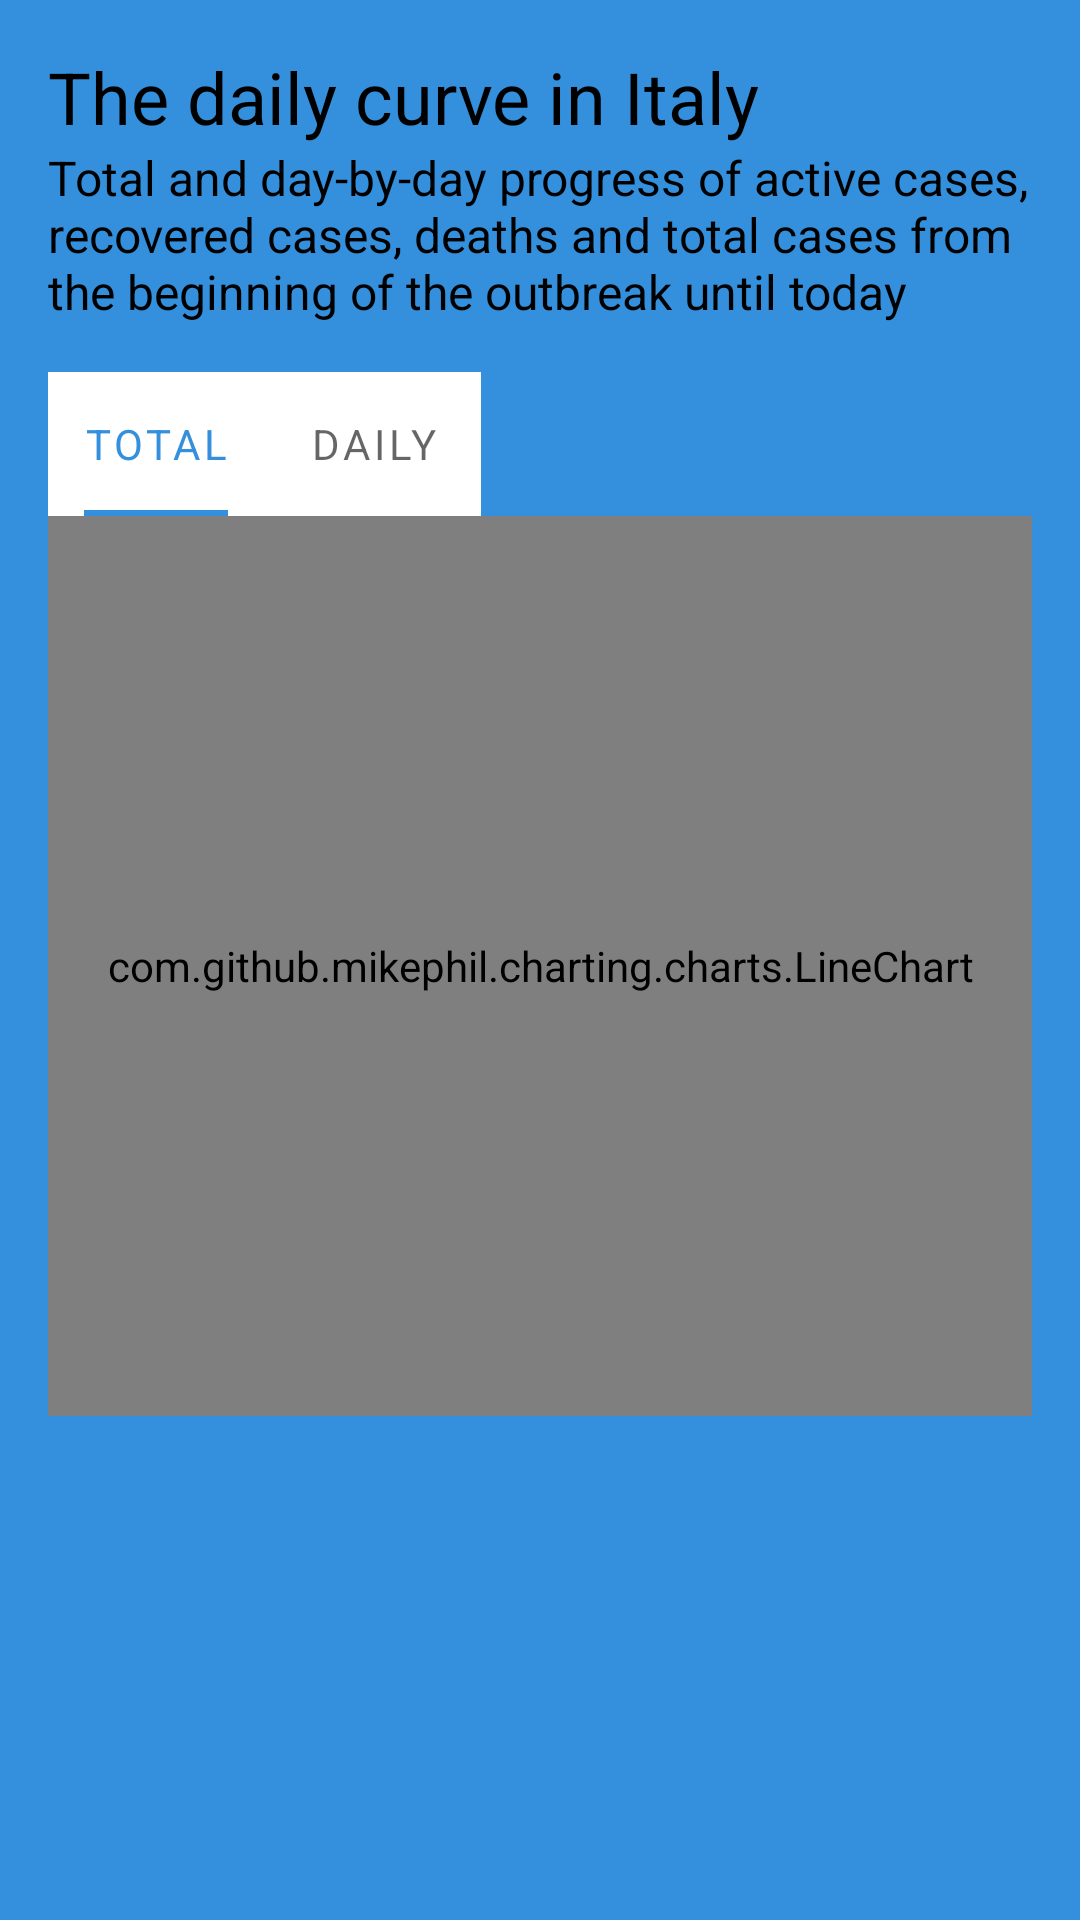

This screen was rendered from an Android layout file. Write that file and the resources it references.
<!-- AndroidManifest.xml: application theme Covid19AppTheme -->
<!-- res/layout/fragment_chart.xml -->
<?xml version="1.0" encoding="utf-8"?>
<LinearLayout xmlns:android="http://schemas.android.com/apk/res/android"
    xmlns:app="http://schemas.android.com/apk/res-auto"
    xmlns:tools="http://schemas.android.com/tools"
    android:layout_width="match_parent"
    android:layout_height="match_parent"
    android:paddingStart="@dimen/default_padding"
    android:paddingEnd="@dimen/default_padding"
    android:paddingBottom="@dimen/default_double_padding"
    android:orientation="vertical">

    <androidx.appcompat.widget.AppCompatTextView
        android:id="@+id/tvChartTitle"
        android:layout_width="match_parent"
        android:layout_height="wrap_content"
        android:text="@string/title_charts"
        android:paddingTop="@dimen/default_padding"
        android:textAppearance="@style/TextStyle.H5"
        app:layout_constraintTop_toBottomOf="@id/circleTag"
        app:layout_constraintBottom_toTopOf="@id/tvTitle"
        app:layout_constraintEnd_toEndOf="parent"
        app:layout_constraintStart_toStartOf="parent" />

    <androidx.appcompat.widget.AppCompatTextView
        android:id="@+id/tvChartDescription"
        android:layout_width="match_parent"
        android:layout_height="wrap_content"
        android:text="@string/description_charts"
        android:paddingBottom="@dimen/default_padding"
        android:textAppearance="@style/TextStyle.B1"
        app:layout_constraintTop_toBottomOf="@id/circleTag"
        app:layout_constraintBottom_toTopOf="@id/tvTitle"
        app:layout_constraintEnd_toEndOf="parent"
        app:layout_constraintStart_toStartOf="parent" />

    <com.google.android.material.tabs.TabLayout
        android:id="@+id/tabLayout"
        android:layout_height="wrap_content"
        android:layout_width="wrap_content"
        app:tabMode="auto"
        app:tabGravity="start"
        app:tabIndicatorFullWidth="false"
        app:tabTextAppearance="@style/TextStyle.Tab">

        <com.google.android.material.tabs.TabItem
            android:layout_height="wrap_content"
            android:layout_width="wrap_content"
            android:text="@string/tab_total" />

        <com.google.android.material.tabs.TabItem
            android:layout_height="wrap_content"
            android:layout_width="wrap_content"
            android:text="@string/tab_day_by_day"/>

    </com.google.android.material.tabs.TabLayout>


    <com.github.mikephil.charting.charts.LineChart
        android:id="@+id/lineChart"
        android:layout_width="match_parent"
        android:layout_height="300dp" />


</LinearLayout>
<!-- resources referenced by this layout -->
<resources>
  <dimen name="default_double_padding">32dp</dimen>
  <dimen name="default_padding">16dp</dimen>
  <string name="description_charts">Total and day-by-day progress of active cases, recovered cases, deaths and total cases from the beginning of the outbreak until today</string>
  <string name="tab_day_by_day">Daily</string>
  <string name="tab_total">Total</string>
  <string name="title_charts">The daily curve in Italy</string>
  <style name="TextStyle.B1" parent="TextStyle">
          <item name="android:textSize">16sp</item>
          <item name="fontFamily">@font/raleway_medium</item>
      </style>
  <style name="TextStyle.H5" parent="TextStyle">
          <item name="android:textSize">24sp</item>
          <item name="fontFamily">@font/raleway_semibold</item>
      </style>
  <style name="TextStyle.Tab" parent="@android:style/TextAppearance.Widget.TabWidget">
          <item name="android:textSize">14sp</item>
          <item name="fontFamily">@font/raleway_medium</item>
      </style>
  <style name="Covid19AppTheme" parent="Theme.MaterialComponents.Light.NoActionBar">
  
          
          <item name="colorPrimary">@color/primaryColor</item>
          <item name="colorPrimaryVariant">@color/primaryLightColor</item>
          <item name="colorPrimaryDark">@color/primaryDarkColor</item>
  
          <item name="colorSecondary">@color/secondaryColor</item>
          <item name="colorSecondaryVariant">@color/secondaryLightColor</item>
  
          <item name="android:windowBackground">@color/primaryColor</item>
      </style>
  <style name="TextStyle">
          <item name="android:background">?attr/colorSurface</item>
          <item name="android:textColor">@color/primaryTextColor</item>
      </style>
  <color name="primaryColor">#3490dc</color>
  <color name="primaryLightColor">#73c0ff</color>
  <color name="primaryDarkColor">#0063aa</color>
  <color name="secondaryColor">#37474f</color>
  <color name="secondaryLightColor">#62727b</color>
  <color name="primaryTextColor">#000000</color>
</resources>
